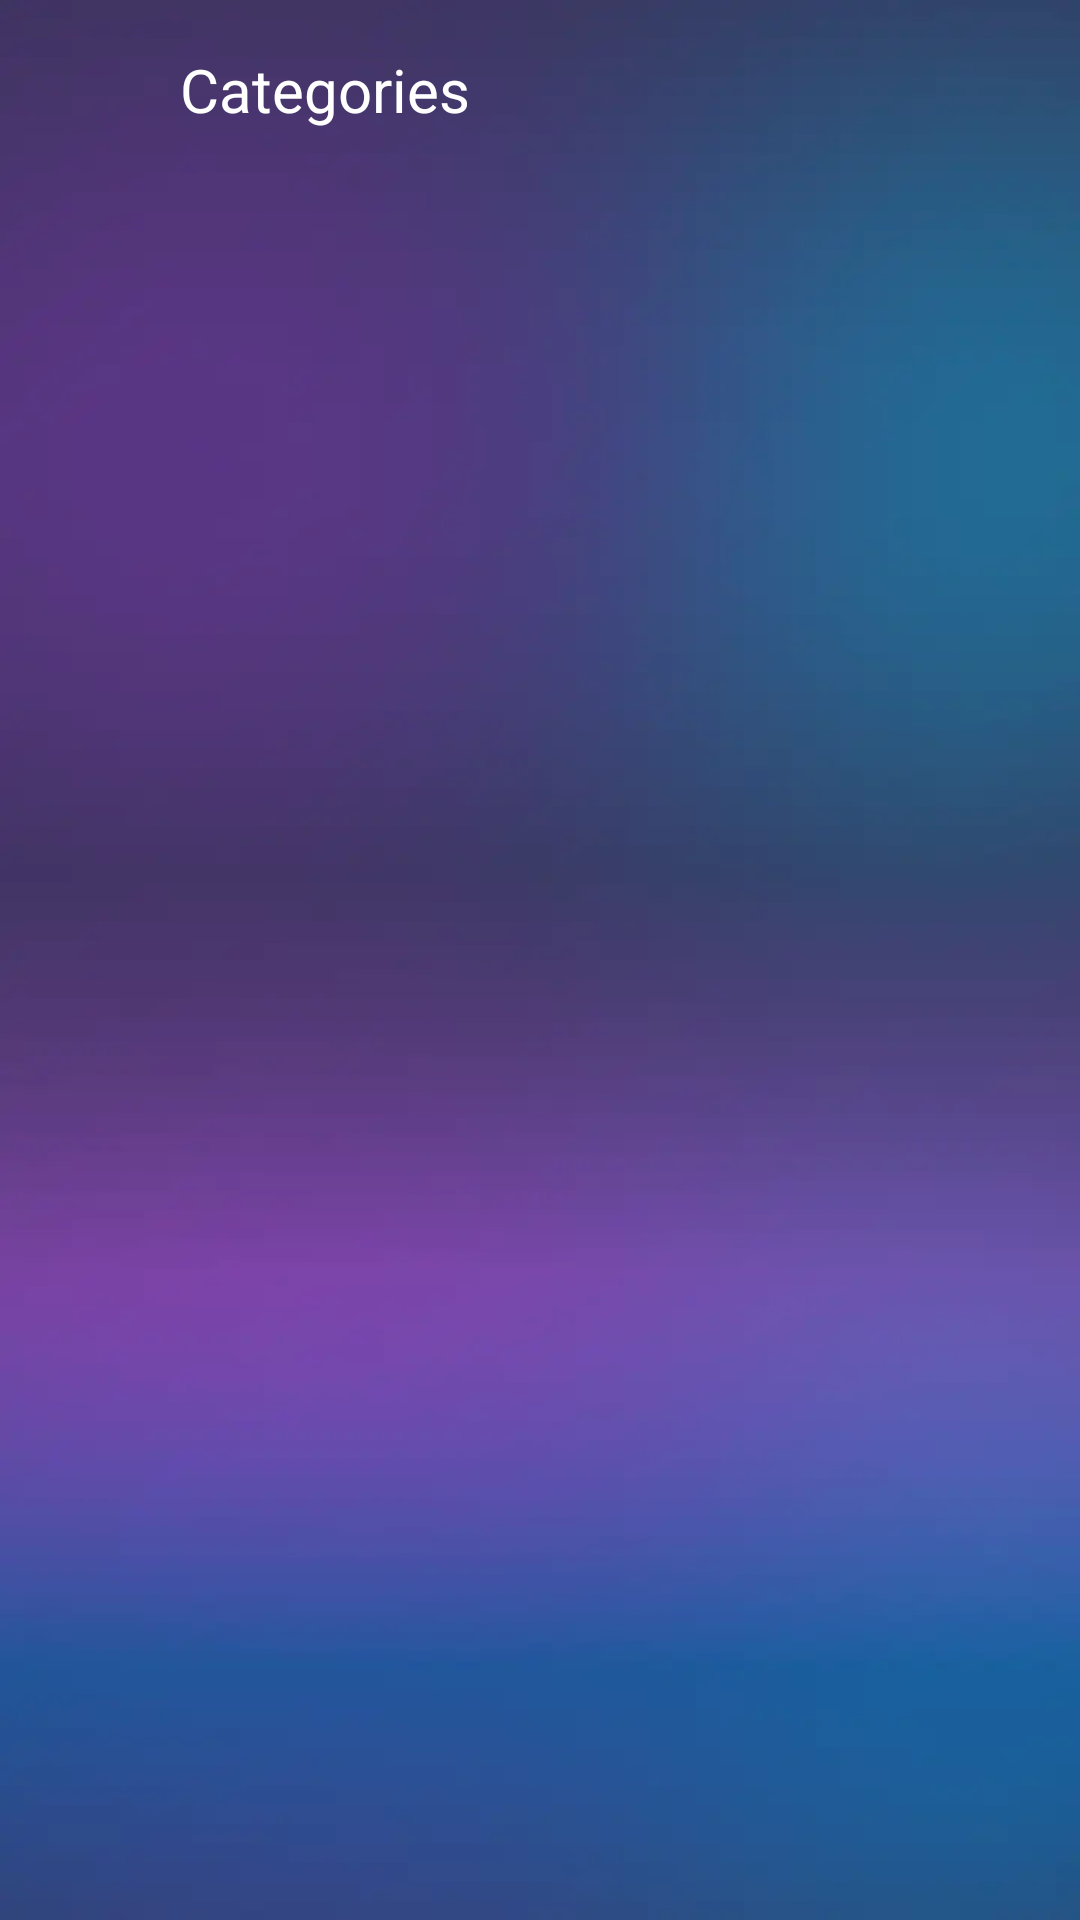

Reconstruct the res/layout file that produces this screen, plus the resources it refers to.
<!-- AndroidManifest.xml: application theme Theme.NeonKeyboardNew -->
<!-- res/layout/activity_categories.xml -->
<?xml version="1.0" encoding="utf-8"?>
<RelativeLayout xmlns:android="http://schemas.android.com/apk/res/android"
    xmlns:app="http://schemas.android.com/apk/res-auto"
    xmlns:tools="http://schemas.android.com/tools"
    android:layout_width="match_parent"
    android:layout_height="match_parent"
    android:background="@drawable/main_background"
    tools:context=".callertheme.ui.CategoriesActivity">


    <RelativeLayout
        android:id="@+id/rl"
        android:layout_width="match_parent"
        android:layout_height="wrap_content">

        <ImageView
            android:id="@+id/back_btn"
            android:layout_width="50dp"
            android:layout_height="60dp"
            android:padding="10dp"
            android:layout_centerVertical="true"
            android:src="@drawable/backbtn" />

        <TextView
            android:layout_width="wrap_content"
            android:layout_height="60dp"
            android:layout_centerVertical="true"
            android:layout_marginLeft="10dp"
            android:layout_toRightOf="@+id/back_btn"
            android:gravity="center_vertical"
            android:text="Categories"
            android:textColor="@color/white"
            android:textSize="20dp" />
    </RelativeLayout>

    <androidx.recyclerview.widget.RecyclerView
        android:id="@+id/categories_frag_recycler"
        android:layout_width="match_parent"
        android:layout_above="@+id/adsView0"
        android:layout_height="match_parent"
        android:layout_marginBottom="10dp"
        android:layout_below="@+id/rl"
        android:scrollbars="vertical" />
    <LinearLayout
        android:id="@+id/adsView0"
        android:layout_width="match_parent"
        android:layout_height="60dp"
        android:background="@android:color/transparent"
        android:gravity="bottom"
        android:layout_marginBottom="3dp"
        android:layout_alignParentBottom="true"
        android:orientation="horizontal"
        android:paddingHorizontal="10dp"
        android:paddingVertical="4dp" />
</RelativeLayout>
<!-- resources referenced by this layout -->
<resources>
  <color name="white">#FFFFFFFF</color>
  <!-- drawable main_background: webp bitmap (drawable, 5092 bytes) -->
  <style name="Theme.NeonKeyboardNew" parent="Theme.MaterialComponents.DayNight.NoActionBar">
          
  
          <item name="colorPrimary">@color/purple_500</item>
          <item name="colorPrimaryVariant">@color/purple_700</item>
          <item name="colorOnPrimary">@color/white</item>
          
          <item name="colorSecondary">@color/teal_200</item>
          <item name="colorSecondaryVariant">@color/teal_700</item>
          <item name="colorOnSecondary">@color/black</item>
          
          <item name="android:statusBarColor" tools:targetApi="l">@color/app_color</item>
  
  
          <item name="textColor">@color/lightModeTextColor</item>
          <item name="screenBgColor">@color/screenLightModeTextColor</item>
          <item name="nativeAdTextColor">@color/nativeAdLightModeTextColor</item>
          <item name="adLoaderColor">@color/purple_500</item>
          <item name="keyboardEnableDisableButtonColor">@color/white</item>
  
  
          
      </style>
  <color name="purple_500">#D653EB</color>
  <color name="purple_700">#D653EB</color>
  <color name="teal_200">#FF03DAC5</color>
  <color name="teal_700">#FF018786</color>
  <color name="black">#FF000000</color>
  <color name="app_color">#D653EB</color>
  <color name="lightModeTextColor">#000000</color>
  <color name="screenLightModeTextColor">#ECECEC</color>
  <color name="nativeAdLightModeTextColor">#000000</color>
</resources>
